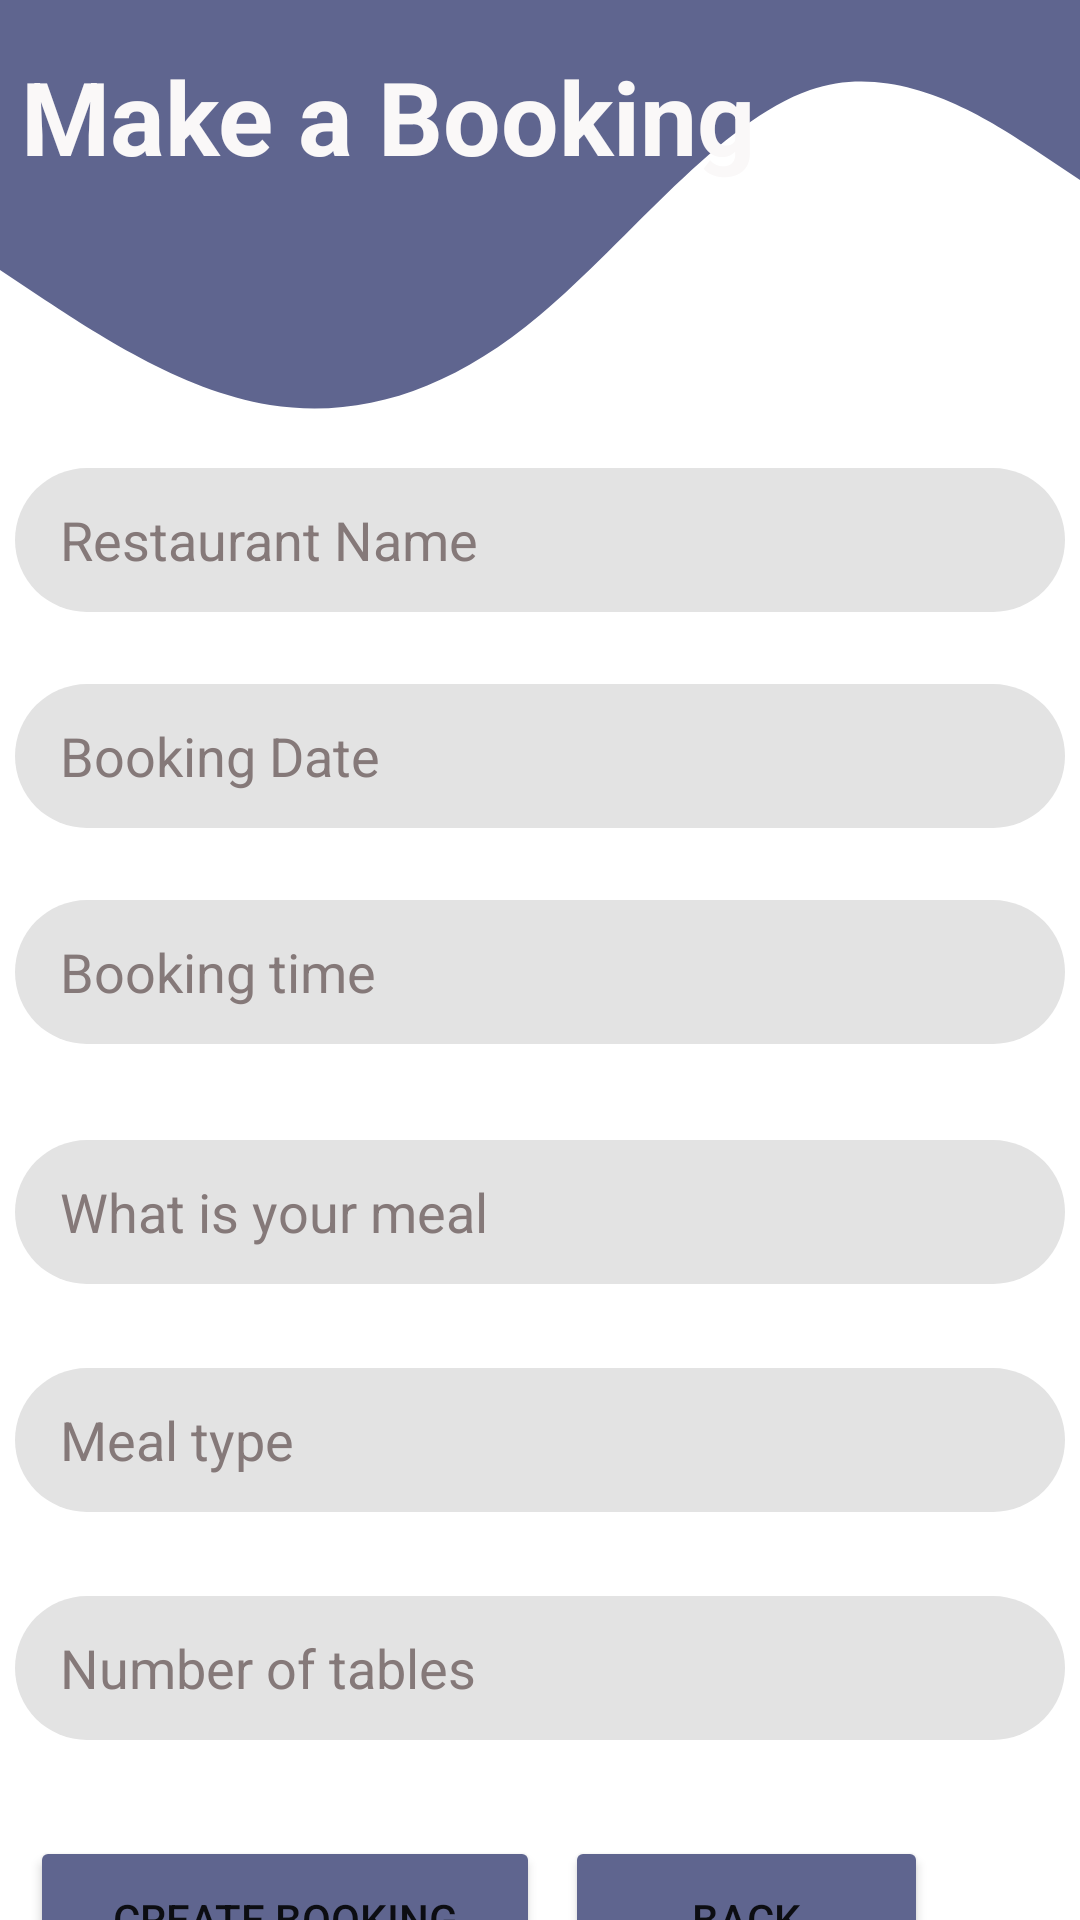

The Android layout XML behind this screen, and the referenced resources:
<!-- AndroidManifest.xml: application theme Theme.OASISTravelPlanner -->
<!-- res/layout/activity_make_abooking.xml -->
<?xml version="1.0" encoding="utf-8"?>
<androidx.constraintlayout.widget.ConstraintLayout xmlns:android="http://schemas.android.com/apk/res/android"
    xmlns:app="http://schemas.android.com/apk/res-auto"
    xmlns:tools="http://schemas.android.com/tools"
    android:layout_width="match_parent"
    android:layout_height="match_parent"
    tools:context=".make_a_booking">

    <View
        android:id="@+id/main_view"
        android:layout_width="match_parent"
        android:layout_height="300dp"
        android:background="@drawable/ic_wave__3_"
        app:layout_constraintEnd_toEndOf="parent"
        app:layout_constraintHorizontal_bias="0.0"
        app:layout_constraintStart_toStartOf="parent"
        app:layout_constraintTop_toTopOf="parent" />


    <TextView
        android:id="@+id/t_c_res"
        android:layout_width="320dp"
        android:layout_height="76dp"
        android:layout_marginTop="16dp"
        android:text="@string/t_c_res"
        android:textColor="#FAF8F8"
        android:textSize="34sp"
        android:textStyle="bold"
        app:layout_constraintEnd_toEndOf="parent"
        app:layout_constraintHorizontal_bias="0.175"
        app:layout_constraintStart_toStartOf="parent"
        app:layout_constraintTop_toTopOf="@+id/main_view" />

    <EditText
        android:id="@+id/r_name"
        android:layout_width="350dp"
        android:layout_height="48dp"
        android:layout_marginTop="64dp"
        android:background="@drawable/btn"
        android:hint="Restaurant Name"
        android:paddingLeft="15dp"
        android:text="Restaurant Name"
        android:textColor="#857979"
        android:textColorHighlight="#8E8D8D"
        android:textColorHint="#8E8D8D"
        app:layout_constraintEnd_toEndOf="parent"
        app:layout_constraintHorizontal_bias="0.491"
        app:layout_constraintStart_toStartOf="parent"
        app:layout_constraintTop_toBottomOf="@+id/t_c_res" />

    <EditText
        android:id="@+id/r_date"
        android:layout_width="350dp"
        android:layout_height="48dp"
        android:layout_marginTop="24dp"
        android:background="@drawable/btn"
        android:hint="Booking Date"
        android:paddingLeft="15dp"
        android:text="Booking Date"
        android:textColor="#857979"
        android:textColorHighlight="#8E8D8D"
        android:textColorHint="#8E8D8D"
        app:layout_constraintEnd_toEndOf="parent"
        app:layout_constraintHorizontal_bias="0.491"
        app:layout_constraintStart_toStartOf="parent"
        app:layout_constraintTop_toBottomOf="@+id/r_name" />

    <EditText
        android:id="@+id/r_time"
        android:layout_width="350dp"
        android:layout_height="48dp"
        android:layout_marginTop="24dp"
        android:background="@drawable/btn"
        android:paddingLeft="15dp"
        android:hint="Booking time"
        android:text="Booking time"
        android:textColor="#857979"
        android:textColorHighlight="#8E8D8D"
        android:textColorHint="#8E8D8D"
        app:layout_constraintEnd_toEndOf="parent"
        app:layout_constraintHorizontal_bias="0.491"
        app:layout_constraintStart_toStartOf="parent"
        app:layout_constraintTop_toBottomOf="@+id/r_date" />

    <EditText
        android:id="@+id/r_meal"
        android:layout_width="350dp"
        android:layout_height="48dp"
        android:layout_marginTop="32dp"
        android:background="@drawable/btn"
        android:paddingLeft="15dp"
        android:hint="What is your meal"
        android:text="What is your meal"
        android:textColor="#857979"
        android:textColorHighlight="#8E8D8D"
        android:textColorHint="#8E8D8D"
        app:layout_constraintEnd_toEndOf="parent"
        app:layout_constraintHorizontal_bias="0.491"
        app:layout_constraintStart_toStartOf="parent"
        app:layout_constraintTop_toBottomOf="@+id/r_time" />

    <EditText
        android:id="@+id/r_t_meal"
        android:layout_width="350dp"
        android:layout_height="48dp"
        android:layout_marginTop="28dp"
        android:background="@drawable/btn"
        android:paddingLeft="15dp"
        android:hint="Meal type"
        android:text="Meal type"
        android:textColor="#857979"
        android:textColorHighlight="#8E8D8D"
        android:textColorHint="#8E8D8D"
        app:layout_constraintEnd_toEndOf="parent"
        app:layout_constraintHorizontal_bias="0.491"
        app:layout_constraintStart_toStartOf="parent"
        app:layout_constraintTop_toBottomOf="@+id/r_meal" />

    <EditText
        android:id="@+id/r_tables"
        android:layout_width="350dp"
        android:layout_height="48dp"
        android:layout_marginTop="28dp"
        android:background="@drawable/btn"
        android:paddingLeft="15dp"
        android:hint="Number of tables"
        android:text="Number of tables"
        android:textColor="#857979"
        android:textColorHighlight="#8E8D8D"
        android:textColorHint="#8E8D8D"
        app:layout_constraintEnd_toEndOf="parent"
        app:layout_constraintHorizontal_bias="0.491"
        app:layout_constraintStart_toStartOf="parent"
        app:layout_constraintTop_toBottomOf="@+id/r_t_meal" />

    <Button
        android:id="@+id/b_r_create"
        android:layout_width="170dp"
        android:layout_height="55dp"
        android:layout_marginTop="32dp"
        android:layout_marginEnd="180dp"
        android:backgroundTint="#5F658F"
        android:text="@string/br_create"
        app:cornerRadius="10dp"
        app:layout_constraintEnd_toEndOf="parent"
        app:layout_constraintTop_toBottomOf="@+id/r_tables" />

    <Button
        android:id="@+id/b_r_back"
        android:layout_width="121dp"
        android:layout_height="55dp"
        android:layout_marginStart="24dp"
        android:layout_marginTop="32dp"
        android:layout_marginEnd="89dp"
        android:backgroundTint="#5F658F"
        android:text="@string/b_cancel"
        app:cornerRadius="10dp"
        app:layout_constraintEnd_toEndOf="parent"
        app:layout_constraintHorizontal_bias="0.296"
        app:layout_constraintStart_toEndOf="@+id/b_r_create"
        app:layout_constraintTop_toBottomOf="@+id/r_tables" />

</androidx.constraintlayout.widget.ConstraintLayout>
<!-- resources referenced by this layout -->
<resources>
  <!-- drawable btn (drawable) -->
  <?xml version="1.0" encoding="utf-8"?>
  <shape xmlns:android="http://schemas.android.com/apk/res/android">
      <solid android:color="#e3e3e3"/>
      <corners android:radius="50dp"/>
  </shape>
  <!-- drawable ic_wave__3_ (drawable) -->
  <vector xmlns:android="http://schemas.android.com/apk/res/android"
      android:width="1440dp"
      android:height="320dp"
      android:viewportWidth="1440"
      android:viewportHeight="320">
    <path
        android:pathData="M0,96L60,106.7C120,117 240,139 360,144C480,149 600,139 720,112C840,85 960,43 1080,32C1200,21 1320,43 1380,53.3L1440,64L1440,0L1380,0C1320,0 1200,0 1080,0C960,0 840,0 720,0C600,0 480,0 360,0C240,0 120,0 60,0L0,0Z"
        android:fillColor="#5F658F"/>
  </vector>
  <string name="b_cancel">Back</string>
  <string name="br_create">Create Booking</string>
  <string name="t_c_res">Make a Booking</string>
  <style name="Theme.OASISTravelPlanner" parent="Theme.MaterialComponents.DayNight.DarkActionBar">
          
          <item name="colorPrimary">@color/purple_500</item>
          <item name="colorPrimaryVariant">@color/purple_700</item>
          <item name="colorOnPrimary">@color/white</item>
          
          <item name="colorSecondary">@color/teal_200</item>
          <item name="colorSecondaryVariant">@color/teal_700</item>
          <item name="colorOnSecondary">@color/black</item>
          
          <item name="android:statusBarColor" tools:targetApi="l">?attr/colorPrimaryVariant</item>
          
      </style>
  <color name="purple_500">#5F658F</color>
  <color name="purple_700">#6F5B93</color>
  <color name="white">#FFFFFFFF</color>
  <color name="teal_200">#FF03DAC5</color>
  <color name="teal_700">#FF018786</color>
  <color name="black">#FF000000</color>
</resources>
